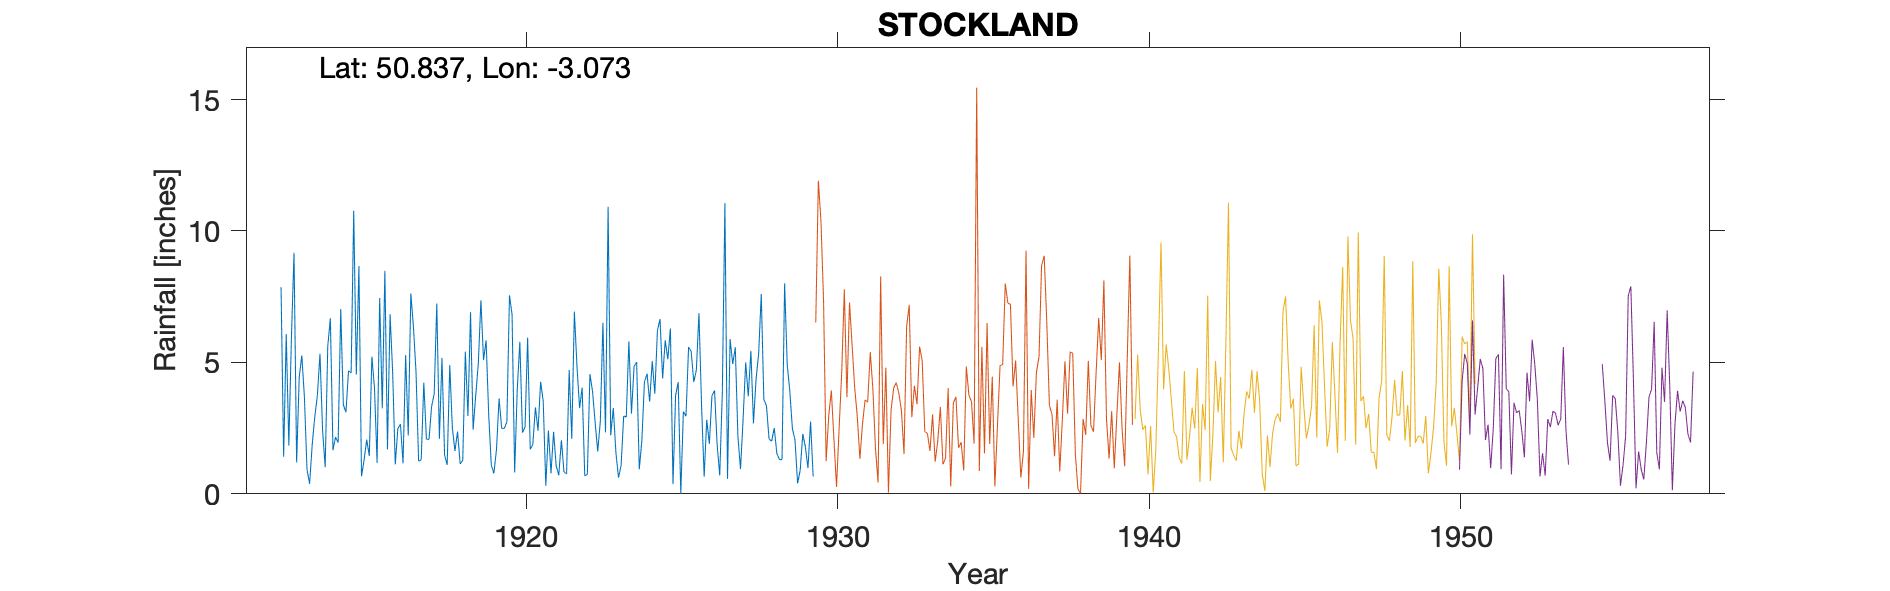

The file beside this chart, header and first rows:
STOCKLAND, , , , , , , , , , , , , , , , , , , , , 
Grid ref, ST245047, Long, -3.073, Lat, 50.84, Elevation, 350, ft, , , , , , , , , , , , , 
Station no, 1825, , , , , , , , , , , , , , , , , , , , 
, 1910, 1911, 1912, 1913, 1914, 1915, 1916, 1917, 1918, 1919, 1920, 1921, 1922, 1923, 1924, 1925, 1926, 1927, 1928, 1929, 1930
January, , , , 9.17, 1.01, 4.54, 1.69, 1.24, 4.9, 7.36, 6.82, 3.53, 6.93, 2.34, 5.01, 5.12, 6.87, 5.89, 7.6, 2.48, 
February, , , , 1.19, 5.62, 8.66, 6.83, 1.3, 2.5, 5.09, 0.81, 0.31, 4.87, 10.92, 0.93, 6.29, 3.36, 4.94, 3.59, 2.05, 
March, , , , 4.43, 6.68, 0.67, 4.63, 4.23, 1.63, 5.84, 3.97, 2.41, 3.26, 2.23, 2.02, 0.37, 0.65, 5.57, 3.35, 0.4, 
April, , , , 5.26, 1.66, 1.29, 1.12, 2.08, 2.37, 3.01, 5.78, 0.78, 4.04, 3.26, 4.26, 3.74, 2.82, 2.2, 2.09, 0.9, 
May, , , , 3.68, 2.16, 2.06, 2.48, 2.07, 1.14, 1.09, 2.33, 2.36, 0.69, 1.57, 4.57, 4.25, 1.9, 0.94, 2, 2.28, 
June, , , , 0.93, 1.95, 1.44, 2.65, 3.32, 1.28, 0.78, 2.54, 1.06, 0.74, 0.62, 3.51, 0, 3.73, 2.83, 2.5, 1.78, 
July, , , , 0.38, 7.03, 5.22, 1.16, 3.8, 5.41, 1.69, 5.94, 0.71, 4.55, 1.07, 5.05, 3.13, 3.93, 5, 1.54, 0.98, 
August, , , 7.86, 1.86, 3.39, 4.02, 5.28, 7.24, 2.96, 3.63, 1.69, 2.04, 3.9, 2.96, 3.81, 2.95, 1.87, 3.71, 1.31, 2.75, 
September, , , 1.41, 2.93, 3.1, 1.18, 2.22, 2.09, 6.91, 2.49, 1.88, 0.83, 2.72, 2.92, 6.21, 5.58, 0.7, 5.44, 1.3, 0.66, 
October, , , 6.08, 3.74, 4.68, 7.45, 7.62, 5.17, 2.44, 2.49, 3.29, 0.76, 1.61, 5.8, 6.65, 5.42, 3.84, 2.68, 8.01, , 
November, , , 1.84, 5.33, 4.6, 3.25, 6.36, 1.48, 3.74, 2.73, 2.4, 4.71, 2.76, 3.05, 4.39, 4.25, 11.06, 4.36, 4.93, , 
December, , , 5.94, 2.42, 10.77, 8.48, 4.63, 1.1, 4.96, 7.55, 4.26, 2.09, 6.51, 4.85, 5.84, 4.71, 0.57, 5.34, 3.9, , 
Total, , , , 41.32, 52.65, 48.26, 46.67, 35.12, 40.24, 43.75, 41.71, 21.59, 42.58, 41.59, 52.25, 45.81, 41.3, 48.9, 42.12, , 
1929 Sept 30 Gauge moved 200yrds S to Po…, , , , , , , , , , , , , , , , , , , , , 
